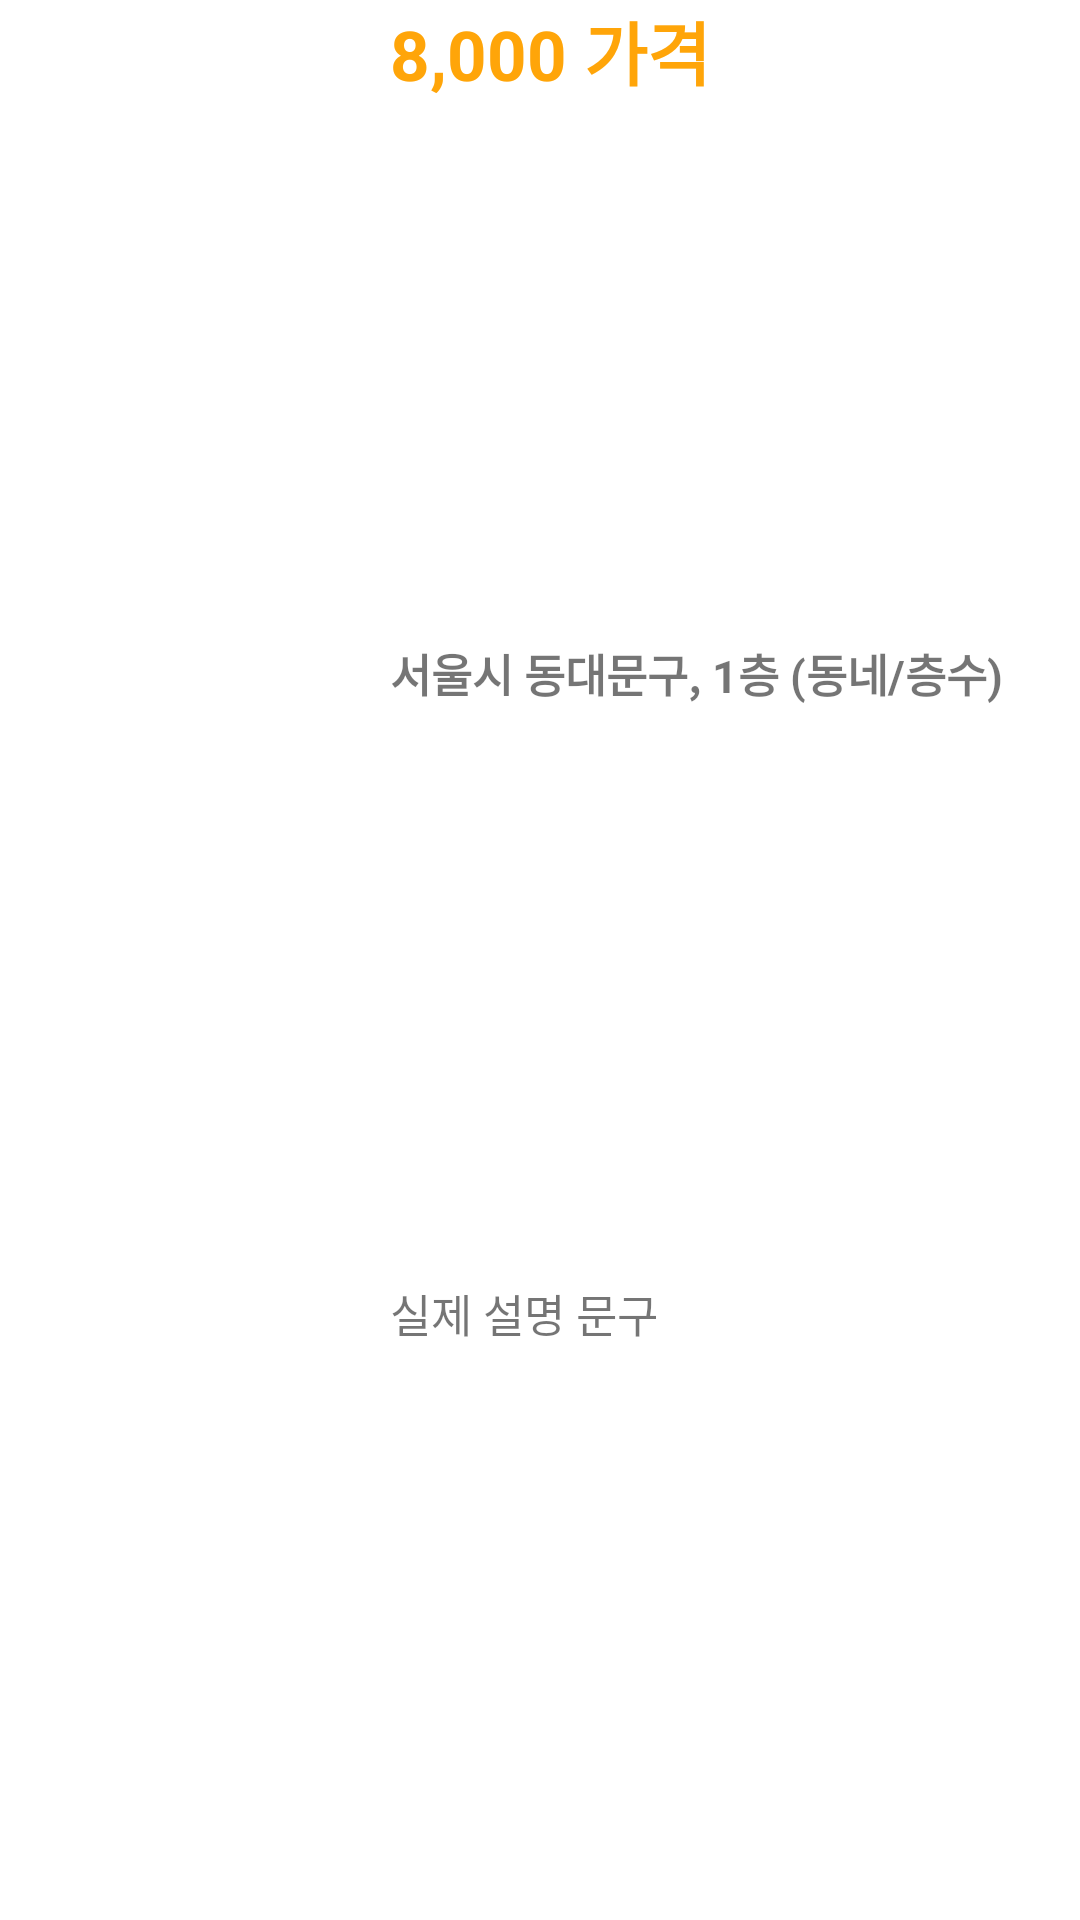

Produce the Android XML layout that renders to this screen, including the resource entries it uses.
<!-- AndroidManifest.xml: application theme Theme.ListView_20211127 -->
<!-- res/layout/room_list_item.xml -->
<?xml version="1.0" encoding="utf-8"?>
<LinearLayout
    xmlns:android="http://schemas.android.com/apk/res/android"
    android:layout_width="match_parent"
    android:layout_height="wrap_content"
    android:orientation="horizontal">

    <ImageView
        android:id="@+id/roomImg"
        android:layout_width="120dp"
        android:layout_height="100dp"
        android:src="@mipmap/ic_launcher"
        android:scaleType="centerCrop"/>

    <LinearLayout
        android:layout_width="match_parent"
        android:layout_height="match_parent"
        android:orientation="vertical"
        android:layout_marginStart="10dp" >
        <TextView
            android:layout_width="wrap_content"
            android:layout_height="0dp"
            android:layout_weight="1"
            android:textSize="23sp"
            android:textStyle="bold"
            android:textColor="#FFA509"
            android:text="8,000 가격"/>
        <TextView
            android:layout_width="wrap_content"
            android:layout_height="0dp"
            android:layout_weight="1"
            android:textSize="15sp"
            android:textStyle="bold"
            android:text="서울시 동대문구, 1층 (동네/층수)"/>
        <TextView
            android:layout_width="wrap_content"
            android:layout_height="0dp"
            android:layout_weight="1"
            android:textSize="15sp"
            android:text="실제 설명 문구"/>

    </LinearLayout>



</LinearLayout>
<!-- resources referenced by this layout -->
<resources>
  <style name="Theme.ListView_20211127" parent="Theme.MaterialComponents.DayNight.DarkActionBar">
          
          <item name="colorPrimary">@color/purple_500</item>
          <item name="colorPrimaryVariant">@color/purple_700</item>
          <item name="colorOnPrimary">@color/white</item>
          
          <item name="colorSecondary">@color/teal_200</item>
          <item name="colorSecondaryVariant">@color/teal_700</item>
          <item name="colorOnSecondary">@color/black</item>
          
          <item name="android:statusBarColor" tools:targetApi="l">?attr/colorPrimaryVariant</item>
          
      </style>
  <!-- not gathered from this repository: default colours our renderer supplied (Android Studio template values) -->
  <color name="purple_500">#FF6200EE</color>
  <color name="purple_700">#FF3700B3</color>
  <color name="teal_200">#FF03DAC5</color>
  <color name="teal_700">#FF018786</color>
  <color name="black">#FF000000</color>
  <color name="white">#FFFFFFFF</color>
</resources>
